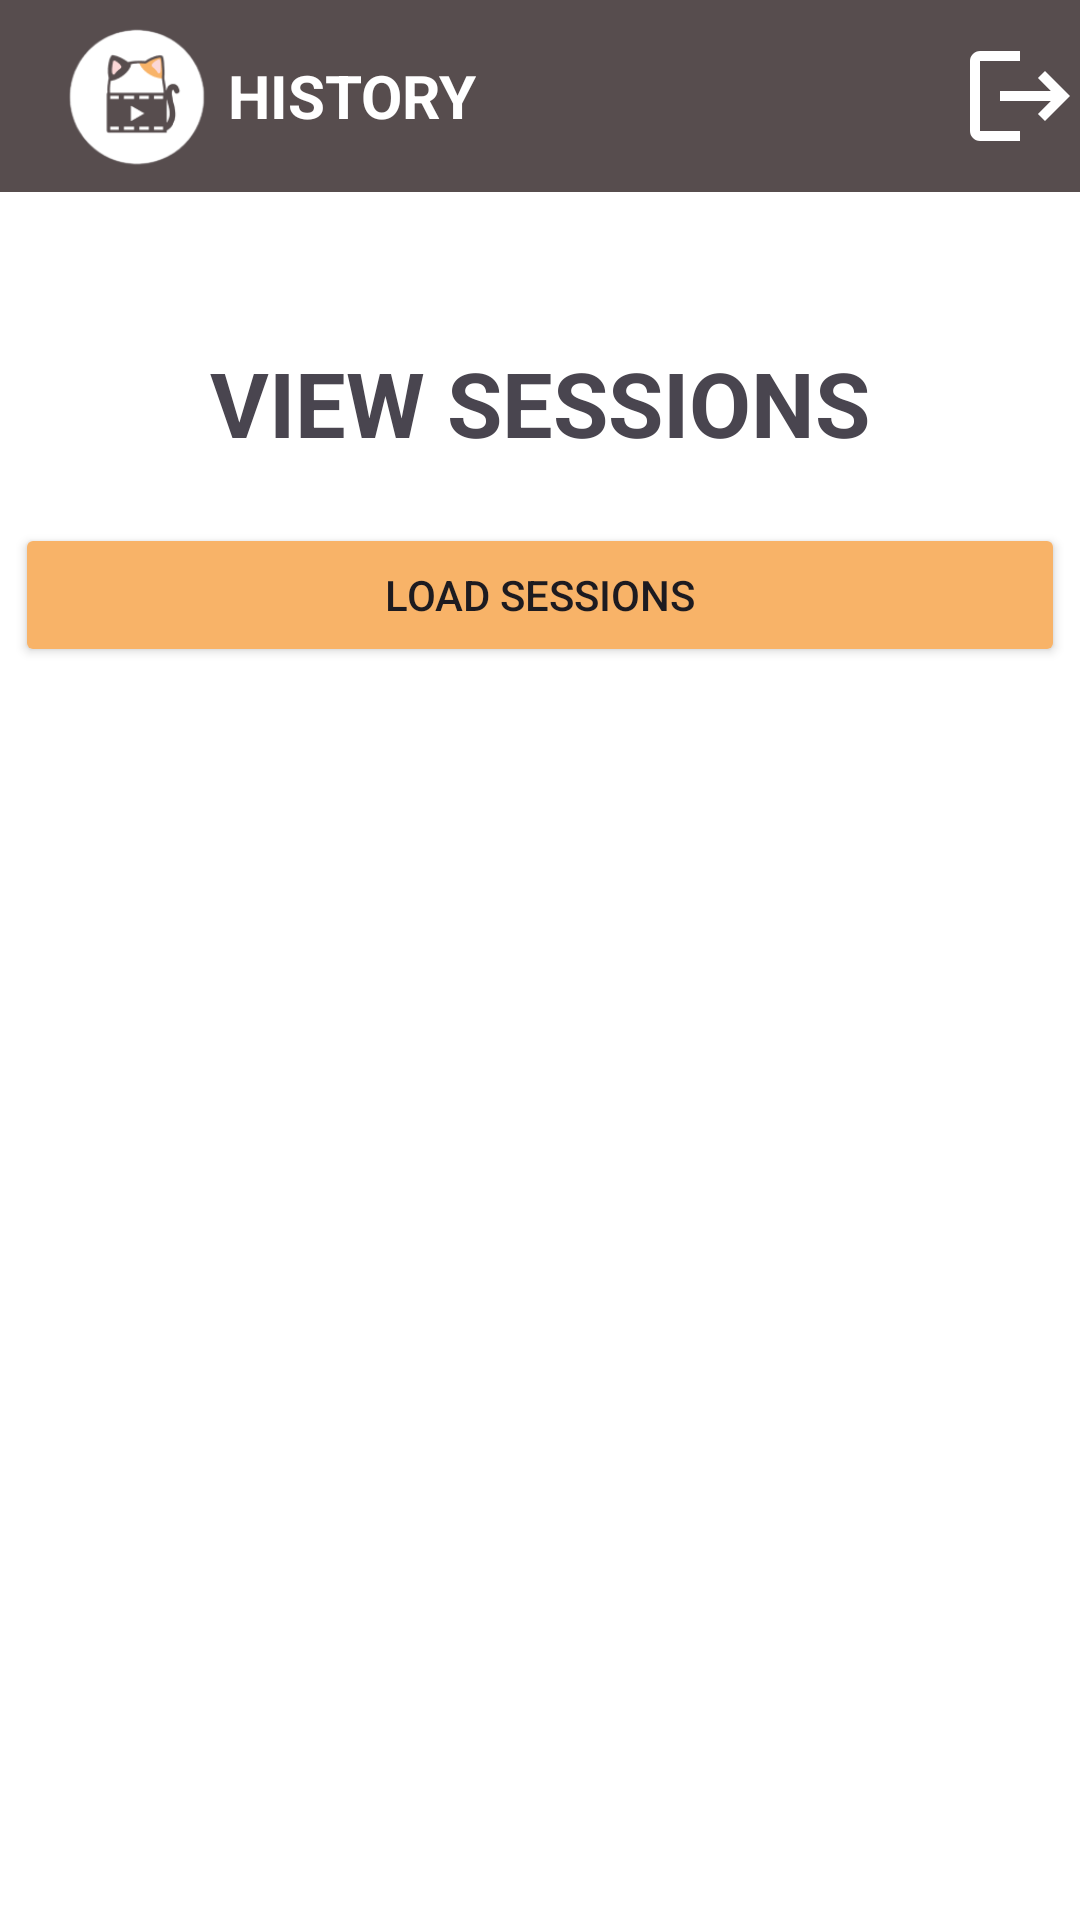

Produce the Android XML layout that renders to this screen, including the resource entries it uses.
<!-- AndroidManifest.xml: application theme Theme.Meowtion_Capture -->
<!-- res/layout/activity_history.xml -->
<?xml version="1.0" encoding="utf-8"?>
<ScrollView xmlns:android="http://schemas.android.com/apk/res/android"
    xmlns:app="http://schemas.android.com/apk/res-auto"
    xmlns:tools="http://schemas.android.com/tools"
    android:layout_width="match_parent"
    android:layout_height="match_parent"
    android:background="@color/white">

    <LinearLayout
        android:layout_width="match_parent"
        android:layout_height="match_parent"
        android:orientation="vertical"
        android:id="@+id/history">

        <com.google.android.material.appbar.AppBarLayout
            android:layout_width="match_parent"
            android:layout_height="wrap_content"
            android:theme="@style/ThemeOverlay.AppCompat.Dark.ActionBar">

            <androidx.appcompat.widget.Toolbar
                android:id="@+id/toolbar"
                android:layout_width="match_parent"
                android:layout_height="?attr/actionBarSize"
                android:background="@color/brown"
                app:popupTheme="@style/ThemeOverlay.AppCompat.Light">

                <ImageView
                    android:layout_width="60dp"
                    android:layout_height="60dp"
                    android:src="@drawable/icon_background"/>

                <TextView
                    android:id="@+id/dashboard_button"
                    android:layout_width="wrap_content"
                    android:layout_height="wrap_content"
                    android:text="HISTORY"
                    android:textStyle="bold"
                    android:textSize="20dp"
                    android:textColor="@color/white"/>

                <ImageView
                    android:id="@+id/logout_button"
                    android:layout_width="40dp"
                    android:layout_height="40dp"
                    android:src="@drawable/ic_logout"
                    android:layout_gravity="right"/>

            </androidx.appcompat.widget.Toolbar>
        </com.google.android.material.appbar.AppBarLayout>

        <TextView
            android:layout_width="match_parent"
            android:layout_height="wrap_content"
            android:text="VIEW SESSIONS"
            android:textSize="30dp"
            android:textStyle="bold"
            android:gravity="center"
            android:layout_marginTop="50dp"/>

        <Button
            android:id="@+id/submit_button"
            android:layout_width="350dp"
            android:layout_height="48dp"
            android:layout_marginTop="20dp"
            android:layout_gravity="center"
            android:text="Load Sessions"
            android:backgroundTint="@color/orange"/>

        <androidx.recyclerview.widget.RecyclerView
            android:id="@+id/behavior_data_recycler_view"
            android:layout_width="match_parent"
            android:layout_height="wrap_content"
            android:layout_marginTop="20dp"/>

    </LinearLayout>

</ScrollView>
<!-- resources referenced by this layout -->
<resources>
  <color name="brown">#574D4E</color>
  <color name="orange">#F8B368</color>
  <color name="white">#FFFFFFFF</color>
  <!-- drawable ic_logout (drawable) -->
  <vector xmlns:android="http://schemas.android.com/apk/res/android"
      android:width="24dp"
      android:height="24dp"
      android:viewportWidth="24.0"
      android:viewportHeight="24.0">
      <group>
          <clip-path android:pathData="M0,0h24v24H0V0z M 0,0" />
          <path
              android:fillColor="@color/white"
              android:pathData="M17.0,7.0l-1.4099998,1.4099998l2.58,2.5900002l-10.17,0.0l0.0,2.0l10.17,0.0l-2.58,2.58l1.4099998,1.4200001l5.0,-5.0z"/>
          <path
              android:fillColor="@color/white"
              android:pathData="M4,5h8V3H4C2.9,3,2,3.9,2,5v14c0,1.1,0.9,2,2,2h8v-2H4V5z"/>
      </group>
  </vector>
  <!-- drawable icon_background: png bitmap (drawable, 48569 bytes) -->
  <style name="Theme.Meowtion_Capture" parent="Base.Theme.Meowtion_Capture" />
  <style name="Base.Theme.Meowtion_Capture" parent="Theme.Material3.DayNight.NoActionBar">
          
          
      </style>
</resources>
